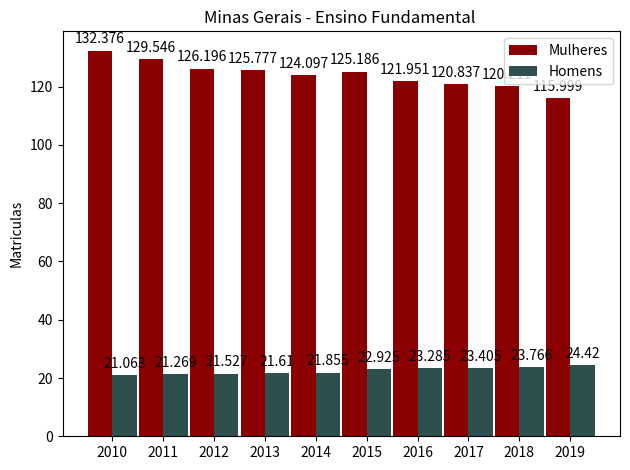

This chart was generated by the following Python code:
import matplotlib
import matplotlib.pyplot as plt
import numpy as np


labels = ['2010', '2011', '2012', '2013', '2014', '2015', '2016', '2017', '2018', '2019']
men_means = [132.376, 129.546, 126.196, 125.777, 124.097, 125.186, 121.951, 120.837, 120.211, 115.999]
women_means = [21.063, 21.269, 21.527, 21.610, 21.855, 22.925, 23.285, 23.405, 23.766, 24.420]

x = np.arange(len(labels))  # the label locations
width = 0.48  # the width of the bars

fig, ax = plt.subplots()
rects1 = ax.bar(x - width/2, men_means,  width, color='#8B0000', label='Mulheres')
rects2 = ax.bar(x + width/2, women_means, width, color='#2F4F4F', label='Homens')

# Add some text for labels, title and custom x-axis tick labels, etc.
ax.set_ylabel('Matriculas')
ax.set_title('Minas Gerais - Ensino Fundamental ')
ax.set_xticks(x)
ax.set_xticklabels(labels)
ax.legend()


def autolabel(rects):
    """Attach a text label above each bar in *rects*, displaying its height."""
    for rect in rects:
        height = rect.get_height()
        ax.annotate('{}'.format(height),
                    xy=(rect.get_x() + rect.get_width() / 2, height),
                    xytext=(0, 3),  # 3 points vertical offset
                    textcoords="offset points",
                    ha='center', va='bottom')


autolabel(rects1)
autolabel(rects2)

fig.tight_layout()

plt.show()